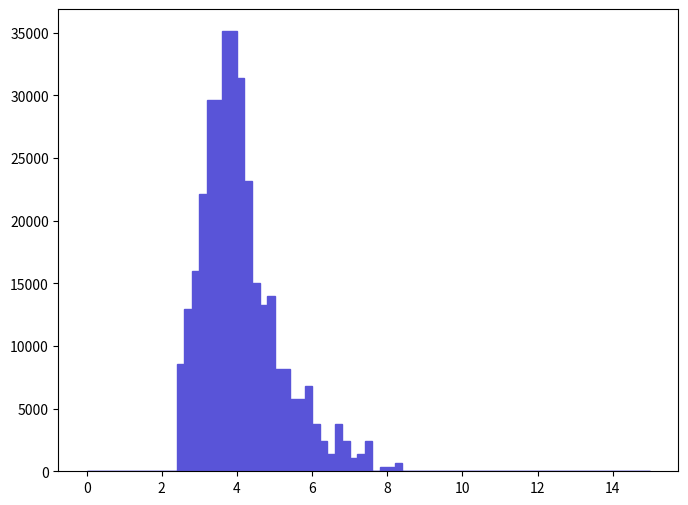

Write Python code to recreate this figure. (Note: this script raises an exception after producing the figure.)
def selection_6():

    # Library import
    import numpy
    import matplotlib
    import matplotlib.pyplot   as plt
    import matplotlib.gridspec as gridspec

    # Library version
    matplotlib_version = matplotlib.__version__
    numpy_version      = numpy.__version__

    # Histo binning
    xBinning = numpy.linspace(0.0,15.0,76,endpoint=True)

    # Creating data sequence: middle of each bin
    xData = numpy.array([0.1,0.3,0.5,0.7,0.9,1.1,1.3,1.5,1.7,1.9,2.1,2.3,2.5,2.7,2.9,3.1,3.3,3.5,3.7,3.9,4.1,4.3,4.5,4.7,4.9,5.1,5.3,5.5,5.7,5.9,6.1,6.3,6.5,6.7,6.9,7.1,7.3,7.5,7.7,7.9,8.1,8.3,8.5,8.7,8.9,9.1,9.3,9.5,9.7,9.9,10.1,10.3,10.5,10.7,10.9,11.1,11.3,11.5,11.7,11.9,12.1,12.3,12.5,12.7,12.9,13.1,13.3,13.5,13.7,13.9,14.1,14.3,14.5,14.7,14.9])

    # Creating weights for histo: y7_DELTAR_0
    y7_DELTAR_0_weights = numpy.array([0.0,0.0,0.0,0.0,0.0,0.0,0.0,0.0,0.0,0.0,0.0,0.0,8522.84548348,12954.7222549,16022.9467889,22159.3958571,29659.4971625,29659.4971625,35114.118112,35114.118112,31364.0654592,23182.1360351,15000.2066109,13295.6383142,13977.4624329,8181.92942414,8181.92942414,5795.53300877,5795.53300877,6818.27318679,3750.05145273,2386.39641538,1363.65503736,3750.05145273,2386.39641538,1022.74137802,1363.65503736,2386.39641538,0.0,340.913739339,340.913739339,681.827318679,0.0,0.0,0.0,0.0,0.0,0.0,0.0,0.0,0.0,0.0,0.0,0.0,0.0,0.0,0.0,0.0,0.0,0.0,0.0,0.0,0.0,0.0,0.0,0.0,0.0,0.0,0.0,0.0,0.0,0.0,0.0,0.0,0.0])

    # Creating a new Canvas
    fig   = plt.figure(figsize=(8,6),dpi=80)
    frame = gridspec.GridSpec(1,1)
    pad   = fig.add_subplot(frame[0])

    # Creating a new Stack
    pad.hist(x=xData, bins=xBinning, weights=y7_DELTAR_0_weights,\
             label="$signal$", histtype="stepfilled", rwidth=1.0,\
             color="#5954d8", edgecolor="#5954d8", linewidth=1, linestyle="solid",\
             bottom=None, cumulative=False, normed=False, align="mid", orientation="vertical")


    # Axis
    plt.rc('text',usetex=False)
    plt.xlabel(r"\Delta R [ j_{1} , j_{2} ] ",\
               fontsize=16,color="black")
    plt.ylabel(r"$\mathrm{Events}$ $(\mathcal{L}_{\mathrm{int}} = 40.0\ \mathrm{fb}^{-1})$ ",\
               fontsize=16,color="black")

    # Boundary of y-axis
    ymax=(y7_DELTAR_0_weights).max()*1.1
    ymin=0 # linear scale
    #ymin=min([x for x in (y7_DELTAR_0_weights) if x])/100. # log scale
    plt.gca().set_ylim(ymin,ymax)

    # Log/Linear scale for X-axis
    plt.gca().set_xscale("linear")
    #plt.gca().set_xscale("log",nonposx="clip")

    # Log/Linear scale for Y-axis
    plt.gca().set_yscale("linear")
    #plt.gca().set_yscale("log",nonposy="clip")

    # Saving the image
    plt.savefig('../../HTML/MadAnalysis5job_0/selection_6.png')
    plt.savefig('../../PDF/MadAnalysis5job_0/selection_6.png')
    plt.savefig('../../DVI/MadAnalysis5job_0/selection_6.eps')

# Running!
if __name__ == '__main__':
    selection_6()
